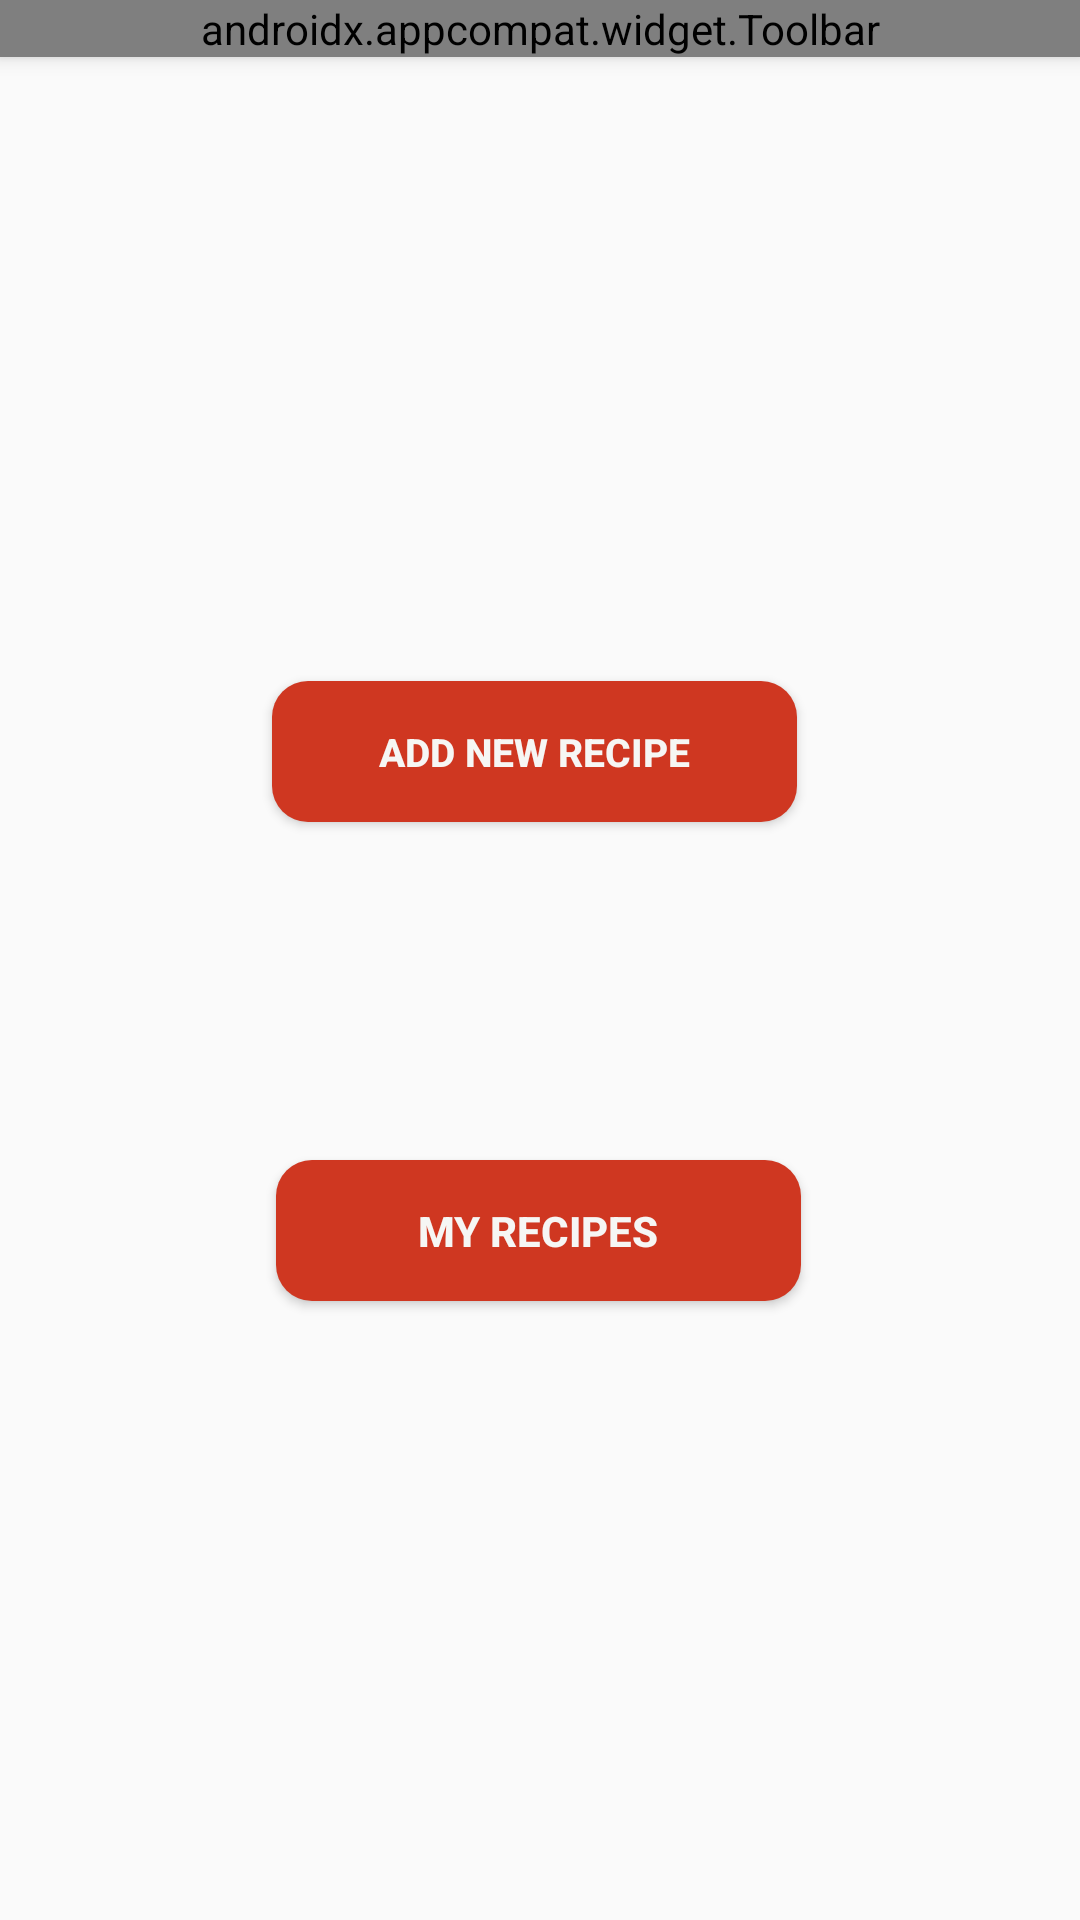

Write the Android layout XML for this screen, with the resource values it uses.
<!-- AndroidManifest.xml: application theme AppTheme -->
<!-- res/layout/activity_add_recipe_menu.xml -->
<?xml version="1.0" encoding="utf-8"?>
<androidx.constraintlayout.widget.ConstraintLayout xmlns:android="http://schemas.android.com/apk/res/android"
    xmlns:app="http://schemas.android.com/apk/res-auto"
    xmlns:tools="http://schemas.android.com/tools"
    android:layout_width="match_parent"
    android:layout_height="match_parent"
    tools:context=".view.ui.activities.AddRecipeMenu"
    android:background="@color/primaryColor">


        <include
            android:id="@+id/toolbar"
            layout="@layout/toolbar"/>


        <Button
            android:id="@+id/addNewRecipeBtn"
            style="@style/Widget.AppCompat.Button"
            android:layout_width="175dp"
            android:layout_height="47dp"
            android:layout_marginStart="50dp"
            android:layout_marginTop="208dp"
            android:layout_marginEnd="50dp"
            android:background="@drawable/rounded_corners"
            android:text="@string/add_new_recipe"
            android:textAlignment="center"
            android:textColor="@color/buttonTextColor"
            android:textSize="13sp"
            android:textStyle="bold"
            app:layout_constraintEnd_toEndOf="parent"
            app:layout_constraintHorizontal_bias="0.478"
            app:layout_constraintStart_toStartOf="parent"
            app:layout_constraintTop_toBottomOf="@+id/toolbar" />

        <Button
            android:id="@+id/myRecipesBtn"
            android:layout_width="175dp"
            android:layout_height="47dp"
            android:background="@drawable/rounded_corners"
            android:text="My Recipes"
            android:textColor="@color/buttonTextColor"
            android:textStyle="bold"
            app:layout_constraintBottom_toBottomOf="parent"
            app:layout_constraintEnd_toEndOf="parent"
            app:layout_constraintHorizontal_bias="0.497"
            app:layout_constraintStart_toStartOf="parent"
            app:layout_constraintTop_toBottomOf="@+id/addNewRecipeBtn"
            app:layout_constraintVertical_bias="0.353" />


</androidx.constraintlayout.widget.ConstraintLayout>
<!-- res/layout/toolbar.xml (included above) -->
<?xml version="1.0" encoding="utf-8"?>
<androidx.appcompat.widget.Toolbar xmlns:android="http://schemas.android.com/apk/res/android"
    android:layout_width="match_parent"
    android:layout_height="wrap_content"
    xmlns:app="http://schemas.android.com/apk/res-auto"
    android:background="@color/colorPrimary"
    android:elevation="4dp"
    app:title="My Recipe App"
    app:titleTextColor="@color/toolbarTextColor">

</androidx.appcompat.widget.Toolbar>
<!-- resources referenced by this layout -->
<resources>
  <color name="buttonTextColor">#F6F6F4</color>
  <color name="colorPrimary">#258039</color>
  <!-- drawable rounded_corners (drawable) -->
  <?xml version="1.0" encoding="utf-8"?>
  <shape xmlns:android="http://schemas.android.com/apk/res/android">
      <corners android:radius="12dp"/>
      <solid android:color="@color/buttonColor"/>
  </shape>
  <string name="add_new_recipe">Add new recipe</string>
  <style name="AppTheme" parent="Theme.AppCompat.Light.NoActionBar">
          
          <item name="colorPrimary">#258039</item>
          <item name="colorPrimaryDark">#116F14</item>
          <item name="colorAccent">#76CC7A</item>
      </style>
  <color name="buttonColor">#CF3721</color>
</resources>
